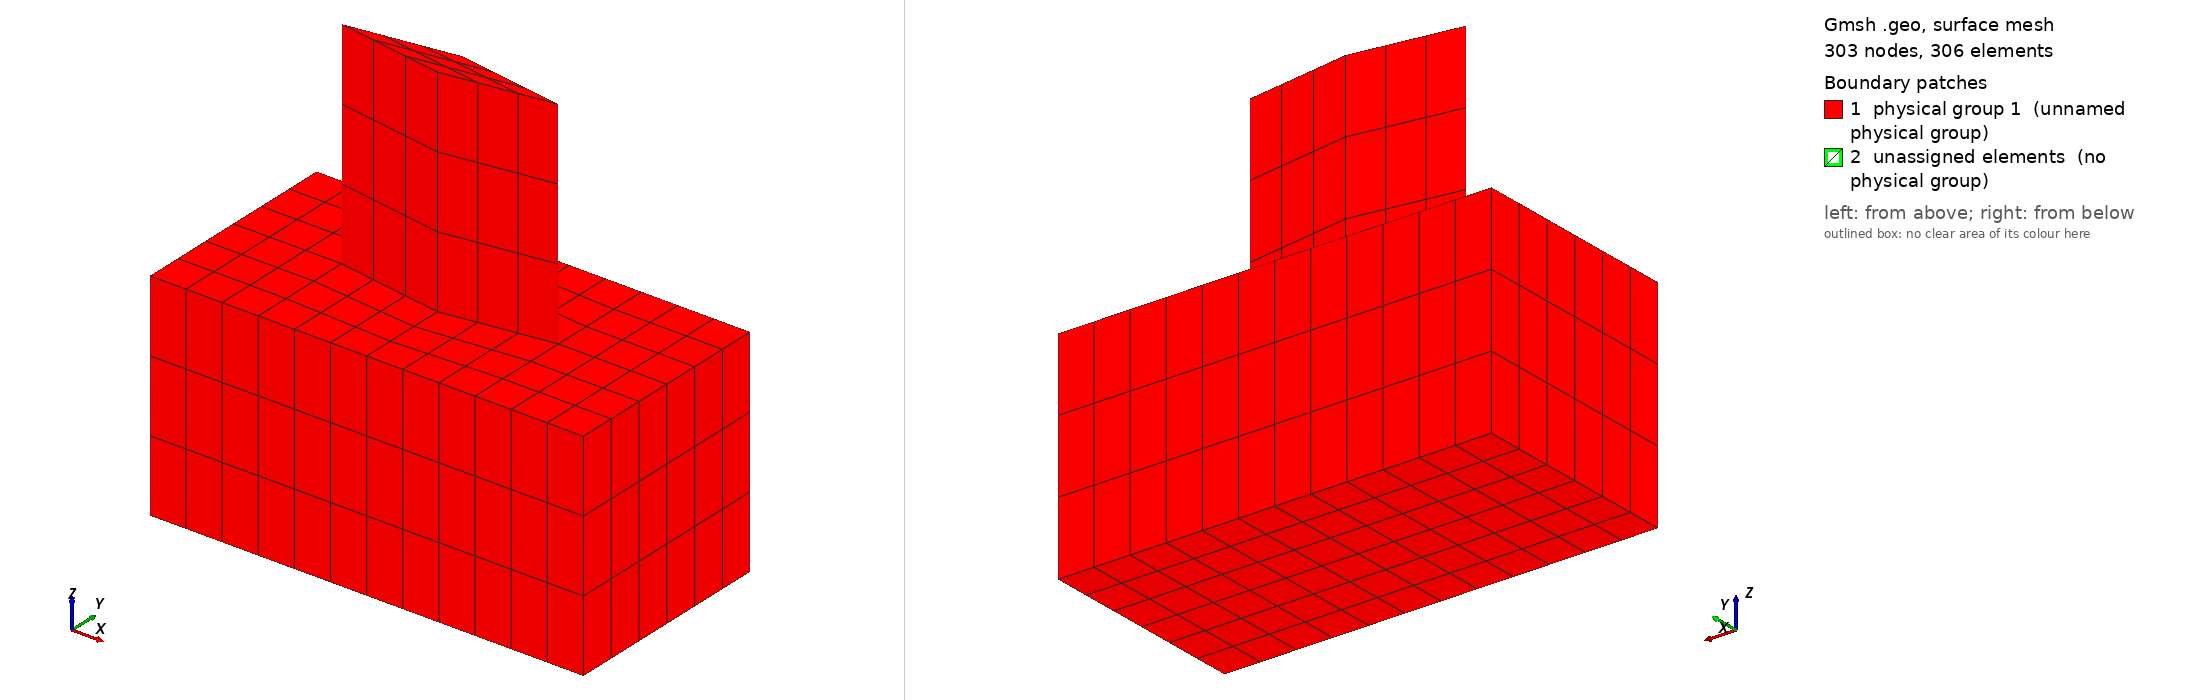

Gmsh geometry script, surface-meshed: 303 nodes, 306 surface elements. Boundary patches (legend numbers): 1 physical group 1 (unnamed physical group), 2 unassigned elements (no physical group). Left view from above one corner, right view from below the opposite corner. Legend entries are the model's physical surfaces; 'unassigned elements' are surfaces in no physical group. The drawing asked Gmsh for element sizes between 1% and 20% of the model's largest extent; the script's own settings can give other sizes.

=== C8_3D_Surface.geo (drawn) ===
//
// nombre de noeuds par direction
x1=4;
x2=4;
x3=4;
y1=4;
y2=4;
z1=4;
z2=4;
//
//+
SetFactory("OpenCASCADE");
//
// declaration des deux hexa
Point(1) = {-1,0,1};
Point(2) = {0,0.15,1};
Point(3) = {1,0,1};
Point(4) = {0,-0.15,1};
Point(5) = {-1,0,-1};
Point(6) = {0,0.15,-1};
Point(7) = {1,0,-1};
Point(8) = {0,-0.15,-1};
//
Line (1) = {1,2};
Line (2) = {2,3};
Line (3) = {3,4};
Line (4) = {4,1};
Line Loop (1) = {1:4};
Line (5) = {5,6};
Line (6) = {6,7};
Line (7) = {7,8};
Line (8) = {8,5};
Line Loop (2) = {5:8};
Line (9) = {1,5};
Line (10) = {2,6};
Line (11) = {3,7};
Line (12) = {4,8};
Line Loop (3) = {1,10,5,9};
Line Loop (4) = {2,11,6,10};
Line Loop (5) = {3,11,7,12};
Line Loop (6) = {4,12,8,9};
//
Plane Surface (1) = {1};
Plane Surface (2) = {2};
Plane Surface (3) = {3};
Plane Surface (4) = {4};
Plane Surface (5) = {5};
Plane Surface (6) = {6};
Surface Loop (1) = {1:6};
//
Volume (1) = {1} ;
Physical Volume (1) = {1};
Box(2) = {-2, -1, -1, 4, 2, -2};
Physical Volume(2) = {2};
//
// On ajoute des points supplémentaires
//
Point(17) = {-2,0,-1};
Point(18) = {0,1,-1};
Point(19) = {2,0,-1};
Point(20) = {0,-1,-1};
//
Point(21) = {-1,1,-1};
Point(22) = {1,1,-1};
Point(23) = {-1,-1,-1};
Point(24) = {1,-1,-1};
//
Line(25) = {17,5};
Line(26) = {18,6};
Line(27) = {19,7};
Line(28) = {20,8};
Line(29) = {21,5};
Line(30) = {22,7};
Line(31) = {24,7};
Line(32) = {23,5};
//
Line(33) = {11,17};
Line(34) = {17,9};
Line(35) = {15,19};
Line(36) = {13,19};
Line(37) = {11,21};
Line(38) = {18,21};
Line(39) = {18,22};
Line(40) = {15,22};
Line(41) = {9,23};
Line(42) = {20,23};
Line(43) = {20,24};
Line(44) = {13,24};
//
Line Loop(60) = {25,29,37,33};
Line Loop(61) = {29,5,26,38};
Line Loop(62) = {6,30,39,26};
Line Loop(63) = {30,40,35,27};
Line Loop(64) = {31,44,36,27};
Line Loop(65) = {31,7,28,43};
Line Loop(66) = {42,32,8,28};
Line Loop(67) = {32,25,34,41};
Plane Surface(60) = {60};
Plane Surface(61) = {61};
Plane Surface(62) = {62};
Plane Surface(63) = {63};
Plane Surface(64) = {64};
Plane Surface(65) = {65};
Plane Surface(66) = {66};
Plane Surface(67) = {67};
//
// on fragmente le tout pour avoir une geometrie coherente
BooleanFragments{ Volume{1}; Volume{2}; Delete; }{ Surface{60:67}; Surface{2}; Surface{12}; Curve{14}; Curve{24}; Curve{18}; Curve{22}; Curve{33:44}; Delete; }
//
// on met toutes les surfaces dans un groupe physique
Physical Surface(1) = {1,3:6,60:72};
//
//
////////////////////////
//		      //
//	MESH	      //
//		      //
////////////////////////
//+
//+
// definition du maillage sur les courbes
// direction x
Transfinite Curve {37,25,41} = x1 Using Progression 1;
Transfinite Curve {38,39,42,43,5,1,4,8,6,2,3,7} = x2 Using Progression 1;
Transfinite Curve {27,40,44} = x3 Using Progression 1;
Transfinite Curve {51,52} = x1+x2+x2+x3-3 Using Progression 1;
//+
// direction y
Transfinite Curve {33,29,26,30,35} = y1 Using Progression 1;
Transfinite Curve {34,32,28,31,36} = y2 Using Progression 1;
Transfinite Curve {47,50} = y1+y2-1 Using Progression 1;
//+
// direction z
Transfinite Curve {9,10,11,12} = z1 Using Progression 1;
Transfinite Curve {45,46,49,48} = z2 Using Progression 1;
//
// on declare les surfaces en transfinies pour avoir un maillage regle
// certaines surfaces ont 5 points : il faut definir les coins
//
Transfinite Surface {1:6,60:72};
Transfinite Surface {71} = {11,26,28,15};
Transfinite Surface {70} = {9,25,27,13};
Transfinite Surface {68} = {11,26,25,9};
Transfinite Surface {69} = {15,28,27,13};
//
// on recombine les surfaces pour avoir des quads
Recombine Surface "*";
//+
